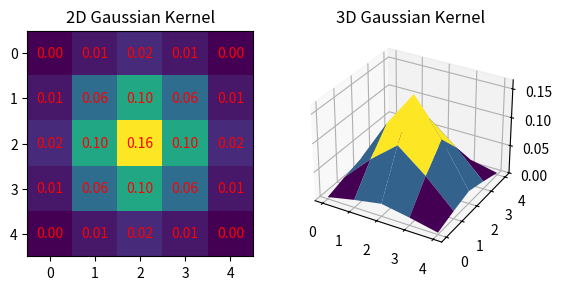

Write the Python code that produced this figure.
# Copyright (c) 2024 dongdongcan
# This code is licensed under the MIT License.
# See the LICENSE file for details.

# 这段代码展示了如何生成一个高斯滤波器（高斯核），并使用 matplotlib 绘制其二维和三维图像。
# 高斯滤波器是一种常用于图像处理中的平滑滤波器，它根据高斯函数生成一个核，该核在图像处理中用于模糊图像和去除噪声。

# 导入所需的库
import numpy as np  # NumPy库，用于数值计算
import matplotlib.pyplot as plt  # Matplotlib库，用于图像显示
from mpl_toolkits.mplot3d import Axes3D  # Matplotlib的3D绘图工具包
from scipy.stats import multivariate_normal  # SciPy的多元正态分布函数


# 定义生成高斯核的函数
def gaussian_kernel(size, sigma=1.0):
    """
    生成高斯核。

    参数:
    size (int): 高斯核的大小。
    sigma (float): 高斯核的标准差。

    返回:
    numpy.ndarray: 高斯核。
    """
    kernel = np.fromfunction(
        lambda x, y: (1 / (2 * np.pi * sigma**2))
        * np.exp(-((x - size // 2) ** 2 + (y - size // 2) ** 2) / (2 * sigma**2)),
        (size, size),
    )
    return kernel / np.sum(kernel)  # 归一化核


# 定义绘制高斯核的函数
def plot_gaussian_kernel(kernel):
    """
    绘制和可视化高斯核的二维和三维图像。

    参数:
    kernel (numpy.ndarray): 要绘制的高斯核。
    """
    fig = plt.figure()  # 创建绘图对象

    # 绘制二维高斯核图像
    ax1 = fig.add_subplot(121)  # 添加子图位于左侧
    ax1.imshow(kernel, cmap="viridis", interpolation="none")  # 显示高斯核，使用viridis颜色映射
    # 在图像上标注每个像素的值
    for i in range(kernel.shape[0]):
        for j in range(kernel.shape[1]):
            ax1.text(j, i, f"{kernel[i, j]:.2f}", ha="center", va="center", color="r")
    ax1.set_title("2D Gaussian Kernel")  # 设置图像标题

    # 绘制三维高斯核图像
    ax2 = fig.add_subplot(122, projection="3d")  # 添加子图位于右侧，并设置为3D模式
    x, y = np.arange(0, kernel.shape[0], 1), np.arange(0, kernel.shape[1], 1)  # 创建x和y坐标网格
    x, y = np.meshgrid(x, y)
    ax2.plot_surface(x, y, kernel, cmap="viridis")  # 绘制高斯核的3D表面图
    ax2.set_title("3D Gaussian Kernel")  # 设置图像标题

    plt.show()  # 展示绘制的图像


kernel_size = 5  # 定义核的大小
sigma = 1.0  # 定义高斯核的标准差

# 生成高斯滤波器
kernel = gaussian_kernel(kernel_size, sigma)

# 绘制高斯滤波器的二维图像和三维图像
plot_gaussian_kernel(kernel)
